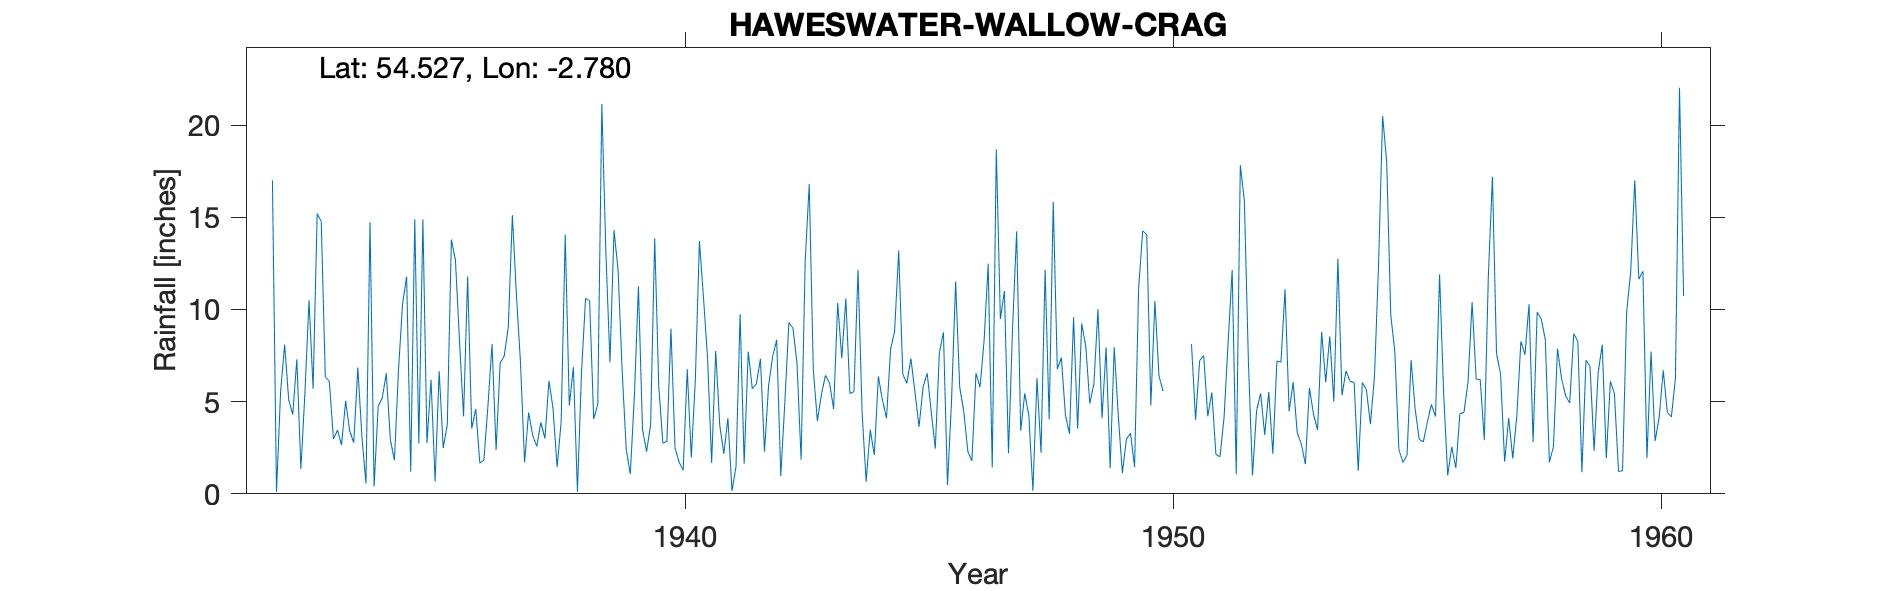

Values plotted in this chart, from the file beside it:
HAWESWATER (WALLOW CRAG), , , , , , , , , , , , , , , , , , , , , , , 
Grid ref, NY496149, Long, -2.78, Lat, 54.53, Elevation, 1412, ft, , , , , , , , , , , , , , , 
Station no, 3674/6, , , , , , , , , , , , , , , , , , , , , , 
, 1931, 1932, 1933, 1934, 1935, 1936, 1937, 1938, 1939, 1940, 1941, 1942, 1943, 1944, 1945, 1946, 1947, 1948, 1949, 1950, 1951, 1952, 1953
January, , 17, 14.78, 14.74, 2.74, 11.78, 10.77, 14.05, 14.3, 2.75, 1.68, 7.33, 16.8, 12.15, 6, 11.51, 11, 15.84, 4.1, 4.8, 7.22, 7.1, 3.32
February, , 0.11, 6.35, 0.4, 14.88, 3.54, 7.1, 4.79, 12.11, 2.84, 7.75, 2.29, 6.74, 4.4, 7.34, 5.79, 2.2, 6.76, 7.95, 10.46, 7.5, 1, 2.71
March, , 5.5, 6.09, 4.75, 2.75, 4.61, 1.71, 6.87, 6.66, 8.96, 3.71, 5.86, 3.95, 0.66, 5.52, 4.47, 9, 7.39, 1.39, 6.4, 4.21, 4.51, 1.61
April, , 8.1, 2.98, 5.2, 6.19, 1.66, 4.41, 0.12, 2.41, 2.47, 2.16, 7.44, 5.4, 3.48, 3.63, 2.3, 14.24, 4.26, 7.95, 5.58, 5.5, 5.45, 5.75
May, , 5.1, 3.45, 6.53, 0.67, 1.84, 3.17, 6.58, 1.07, 1.72, 4.1, 8.35, 6.43, 2.1, 5.8, 1.78, 3.42, 3.26, 4.22, , 2.14, 3.2, 4.31
June, , 4.3, 2.65, 2.92, 6.65, 4.79, 2.57, 10.6, 5.27, 1.28, 0.16, 0.97, 6, 6.37, 6.54, 6.54, 5.45, 9.57, 1.13, 2.9, 2.01, 5.53, 3.46
July, , 7.3, 5.04, 1.82, 2.48, 8.12, 3.87, 10.48, 11.25, 6.76, 1.48, 4.96, 4.6, 5.08, 4.45, 5.78, 4.25, 3.53, 2.97, , 4.12, 2.17, 8.79
August, , 1.35, 3.41, 6.72, 3.77, 2.38, 3, 4.05, 3.5, 1.97, 9.75, 9.3, 10.35, 4.1, 2.45, 8.32, 0.17, 9.23, 3.29, 11.8, 8.18, 7.2, 6.05
September, , 5.52, 2.77, 10.31, 13.79, 7.1, 6.13, 4.85, 2.29, 6.23, 1.64, 8.98, 7.35, 7.83, 7.65, 12.47, 6.27, 8, 1.45, , 12.14, 7.15, 8.54
October, , 10.5, 6.85, 11.78, 12.68, 7.48, 4.63, 21.14, 3.76, 13.71, 7.72, 7.06, 10.6, 8.82, 8.76, 1.42, 2.23, 4.9, 11.14, , 1.06, 11.09, 5
November, , 5.7, 3.1, 1.2, 8.27, 9.05, 1.44, 13.07, 13.86, 10.63, 5.7, 1.85, 5.44, 13.2, 0.47, 18.68, 12.16, 5.98, 14.27, 8.12, 17.83, 4.47, 12.75
December, , 15.2, 0.56, 14.9, 4.2, 15.12, 3.92, 7.13, 5.84, 7.36, 5.96, 12.6, 5.55, 6.5, 5.09, 9.48, 4.04, 10.01, 14.05, 4.01, 15.9, 6.05, 5.35
Total, , 85.68, 58.03, 81.27, 79.07, 77.47, 52.72, 103.7, 82.32, 66.68, 51.81, 76.99, 89.21, 74.69, 63.7, 88.54, 74.43, 88.73, 73.91, , 87.81, 64.92, 67.64
1939 June, , , , , , , , , , , , , , , , , , , , , , , 
1946 Feb/March apportioned, , , , , , , , , , , , , , , , , , , , , , , 
1947 Jan, Feb, March estimated for snow, , , , , , , , , , , , , , , , , , , , , , , 
1950 May 2.97, July 5.73, Sept 17.22, Oc…, , , , , , , , , , , , , , , , , , , , , , , 
1951 Feb-April estimated no reason given…, , , , , , , , , , , , , , , , , , , , , , , 
1954 Feb/March apportioned, , , , , , , , , , , , , , , , , , , , , , , 
